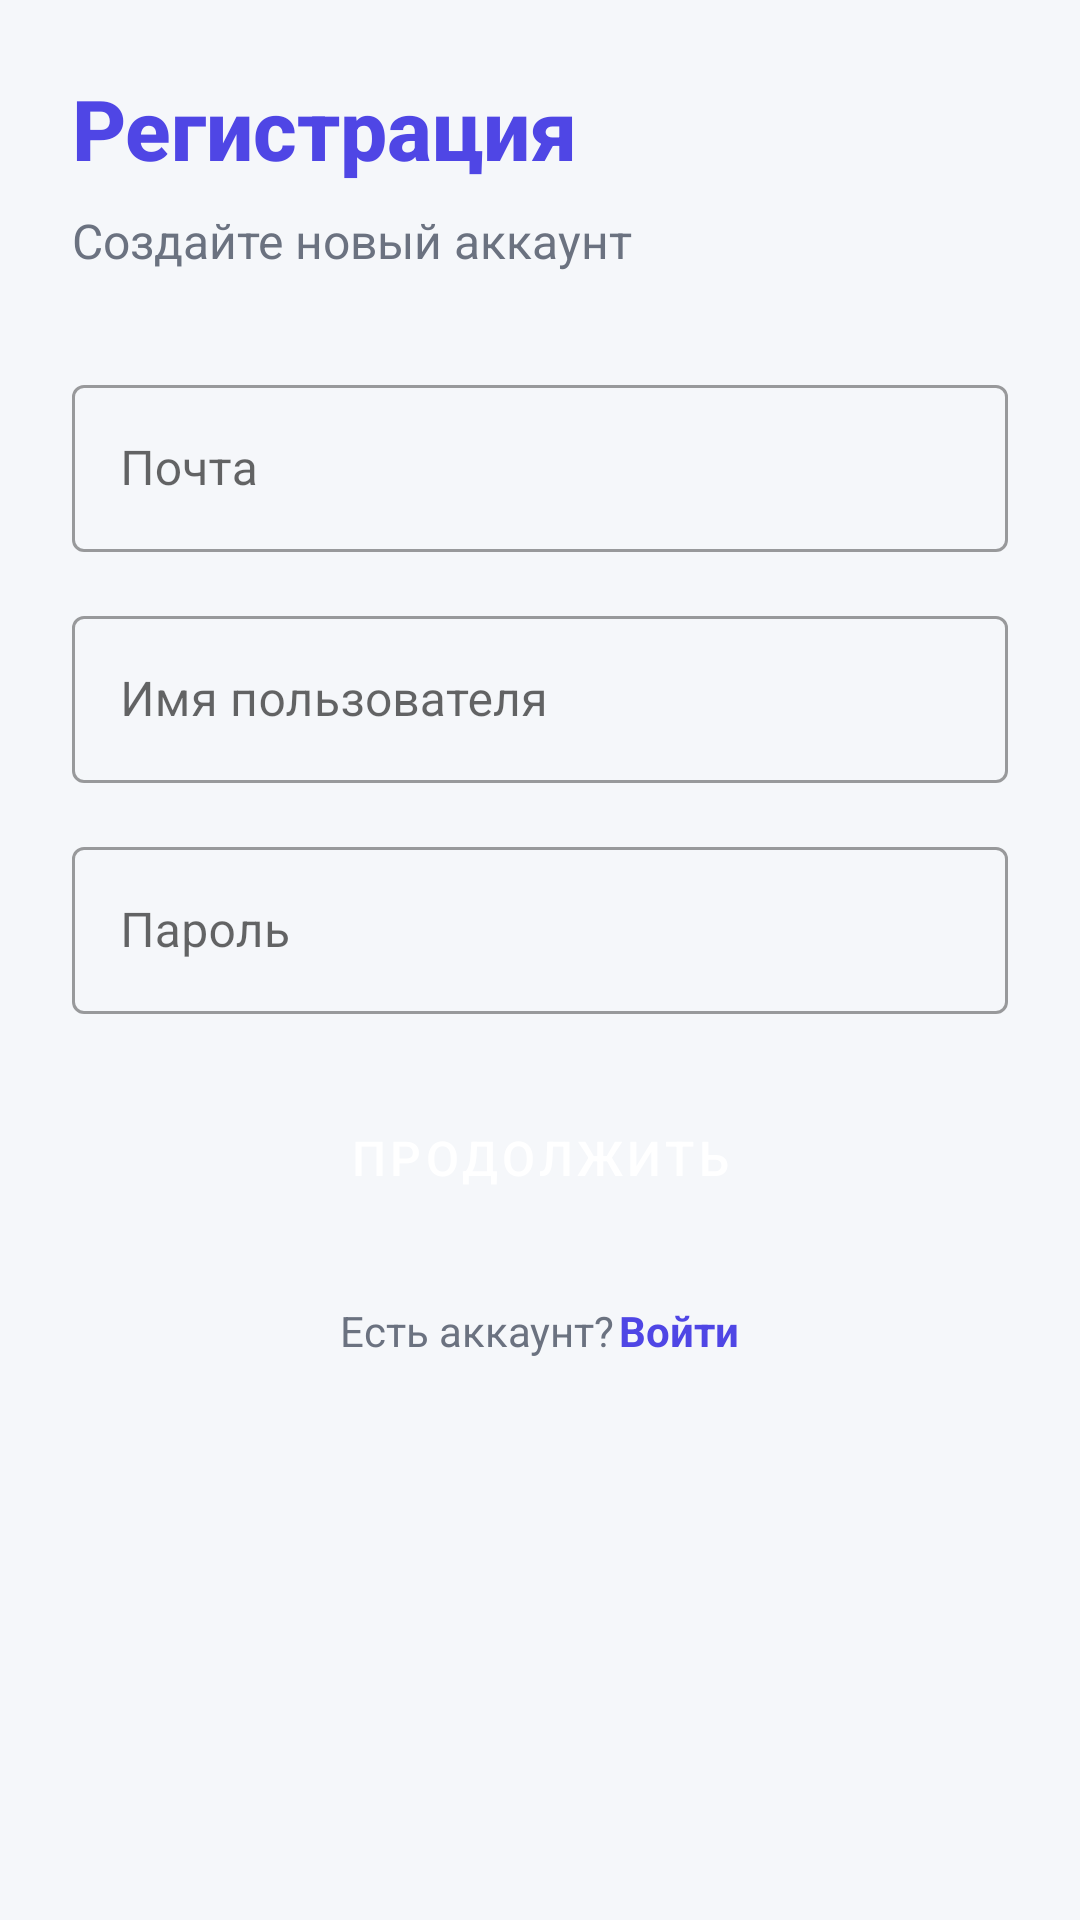

Android layout source for this screen:
<!-- AndroidManifest.xml: application theme AppTheme -->
<!-- res/layout/activity_registration.xml -->
<?xml version="1.0" encoding="utf-8"?>
<ScrollView xmlns:android="http://schemas.android.com/apk/res/android"
    xmlns:app="http://schemas.android.com/apk/res-auto"
    xmlns:tools="http://schemas.android.com/tools"
    android:layout_width="match_parent"
    android:layout_height="match_parent"
    android:background="@color/background"
    android:fillViewport="true">

    <LinearLayout
        android:layout_width="match_parent"
        android:layout_height="wrap_content"
        android:orientation="vertical"
        android:padding="24dp">

        
        <LinearLayout
            android:layout_width="match_parent"
            android:layout_height="wrap_content"
            android:orientation="vertical"
            android:layout_marginBottom="32dp">

            <TextView
                android:layout_width="wrap_content"
                android:layout_height="wrap_content"
                android:text="Регистрация"
                android:textColor="@color/primary"
                android:textSize="28sp"
                android:textStyle="bold"
                android:fontFamily="sans-serif-medium"/>

            <TextView
                android:layout_width="wrap_content"
                android:layout_height="wrap_content"
                android:text="Создайте новый аккаунт"
                android:textColor="@color/text_secondary"
                android:textSize="16sp"
                android:layout_marginTop="8dp"/>
        </LinearLayout>

        
        <com.google.android.material.textfield.TextInputLayout
            android:layout_width="match_parent"
            android:layout_height="wrap_content"
            android:layout_marginBottom="16dp"
            style="@style/Widget.MaterialComponents.TextInputLayout.OutlinedBox">

            <com.google.android.material.textfield.TextInputEditText
                android:id="@+id/et_email"
                android:layout_width="match_parent"
                android:layout_height="wrap_content"
                android:hint="Почта"
                android:inputType="textEmailAddress"/>
        </com.google.android.material.textfield.TextInputLayout>

        
        <com.google.android.material.textfield.TextInputLayout
            android:layout_width="match_parent"
            android:layout_height="wrap_content"
            android:layout_marginBottom="16dp"
            style="@style/Widget.MaterialComponents.TextInputLayout.OutlinedBox">

            <com.google.android.material.textfield.TextInputEditText
                android:id="@+id/et_username"
                android:layout_width="match_parent"
                android:layout_height="wrap_content"
                android:hint="Имя пользователя"
                android:inputType="text"/>
        </com.google.android.material.textfield.TextInputLayout>

        
        <com.google.android.material.textfield.TextInputLayout
            android:layout_width="match_parent"
            android:layout_height="wrap_content"
            android:layout_marginBottom="24dp"
            style="@style/Widget.MaterialComponents.TextInputLayout.OutlinedBox">

            <com.google.android.material.textfield.TextInputEditText
                android:id="@+id/et_password"
                android:layout_width="match_parent"
                android:layout_height="wrap_content"
                android:hint="Пароль"
                android:inputType="textPassword"/>
        </com.google.android.material.textfield.TextInputLayout>

        
        <Button
            android:id="@+id/btn_continue"
            android:layout_width="match_parent"
            android:layout_height="wrap_content"
            android:text="Продолжить"
            android:textColor="@android:color/white"
            android:backgroundTint="@color/primary"
            android:textSize="16sp"
            android:layout_marginBottom="24dp"
            style="@style/Widget.MaterialComponents.Button"/>

        
        <LinearLayout
            android:layout_width="match_parent"
            android:layout_height="wrap_content"
            android:orientation="horizontal"
            android:gravity="center">

            <TextView
                android:layout_width="wrap_content"
                android:layout_height="wrap_content"
                android:text="Есть аккаунт?"
                android:textColor="@color/text_secondary"
                android:textSize="14sp"/>

            <TextView
                android:id="@+id/text_login"
                android:layout_width="wrap_content"
                android:layout_height="wrap_content"
                android:text="Войти"
                android:textColor="@color/primary"
                android:textSize="14sp"
                android:textStyle="bold"
                android:layout_marginStart="4px"/>
        </LinearLayout>
    </LinearLayout>
</ScrollView>
<!-- resources referenced by this layout -->
<resources>
  <color name="background">#F5F7FA</color>
  <color name="primary">#4F46E5</color>
  <color name="text_secondary">#6B7280</color>
</resources>
